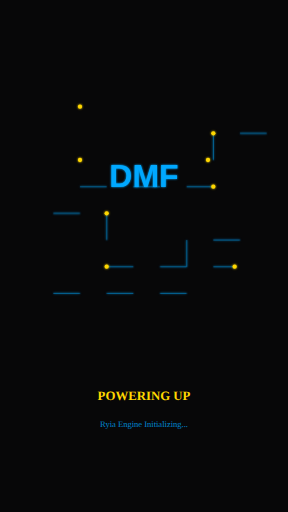
t = 0.00 s
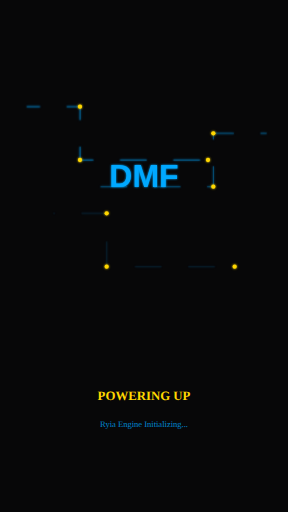
t = 1.50 s
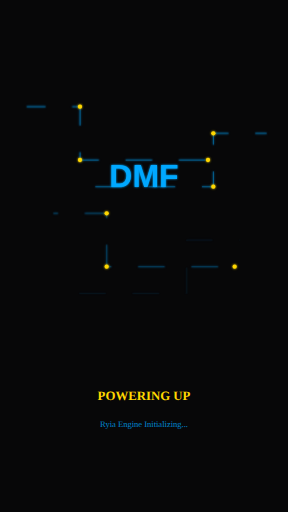
t = 1.88 s
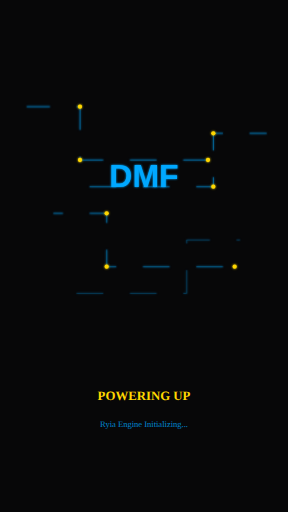
t = 2.25 s
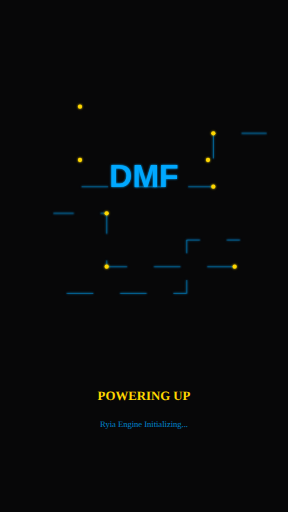
t = 3.00 s
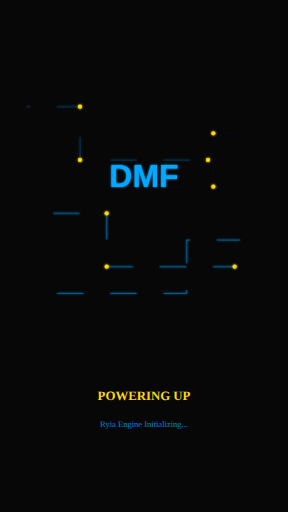
t = 3.75 s

The animated SVG that drew these frames (rendered in a browser with its animation timeline set to each time). Animation: 1 CSS @keyframes rule; one cycle of 4.50 s, repeats indefinitely.

<svg viewBox="0 0 1080 1920" xmlns="http://www.w3.org/2000/svg">
  <defs>
    <style>
      @keyframes circuitFlow {
        0% { stroke-dashoffset: 100; opacity: 0; }
        50% { opacity: 1; }
        100% { stroke-dashoffset: 0; opacity: 1; }
      }
      .circuit-line { animation: circuitFlow 3s ease-in-out infinite; stroke-dasharray: 100; }
      .background { fill: #070708; }
    </style>
    <filter id="neonBlue">
      <feGaussianBlur stdDeviation="4" result="coloredBlur"/>
      <feMerge>
        <feMergeNode in="coloredBlur"/>
        <feMergeNode in="SourceGraphic"/>
      </feMerge>
    </filter>
  </defs>
  
  <!-- Background -->
  <rect width="1080" height="1920" class="background"/>
  
  <!-- Circuit pattern -->
  <g stroke="#00A8FF" stroke-width="2" fill="none" filter="url(#neonBlue)">
    <path d="M 100 400 L 300 400 L 300 600 L 780 600" class="circuit-line"/>
    <path d="M 1000 500 L 800 500 L 800 700 L 300 700" class="circuit-line" style="animation-delay: 0.5s;"/>
    <path d="M 200 800 L 400 800 L 400 1000 L 880 1000" class="circuit-line" style="animation-delay: 1s;"/>
    <path d="M 900 900 L 700 900 L 700 1100 L 200 1100" class="circuit-line" style="animation-delay: 1.5s;"/>
  </g>
  
  <!-- Circuit nodes -->
  <g fill="#FFD700" filter="url(#neonBlue)">
    <circle cx="300" cy="400" r="8"/>
    <circle cx="300" cy="600" r="8"/>
    <circle cx="780" cy="600" r="8"/>
    <circle cx="800" cy="500" r="8"/>
    <circle cx="800" cy="700" r="8"/>
    <circle cx="400" cy="800" r="8"/>
    <circle cx="400" cy="1000" r="8"/>
    <circle cx="880" cy="1000" r="8"/>
  </g>
  
  <!-- Center DMF Logo -->
  <text x="540" y="700" font-family="Arial, sans-serif" font-size="120" font-weight="bold" 
        fill="#00A8FF" text-anchor="middle" filter="url(#neonBlue)">DMF</text>
  
  <!-- "Powering Up" text -->
  <text x="540" y="1500" fill="#FFD700" text-anchor="middle" font-size="48" font-weight="bold">POWERING UP</text>
  <text x="540" y="1600" fill="#00A8FF" text-anchor="middle" font-size="32" opacity="0.8">Ryia Engine Initializing...</text>
</svg>